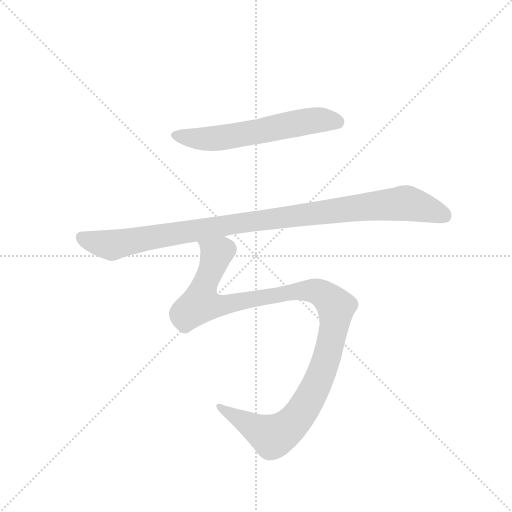
t = 0.00 s
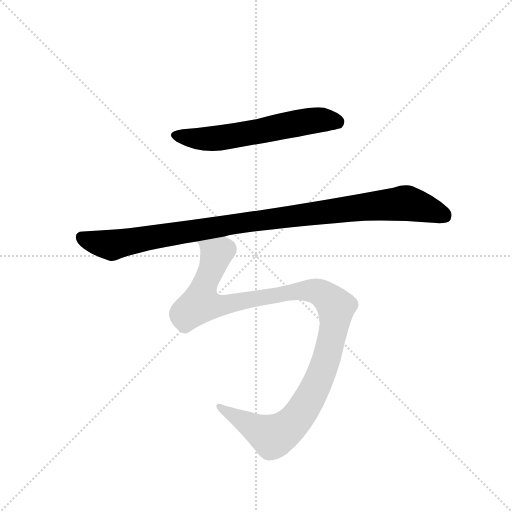
t = 1.86 s
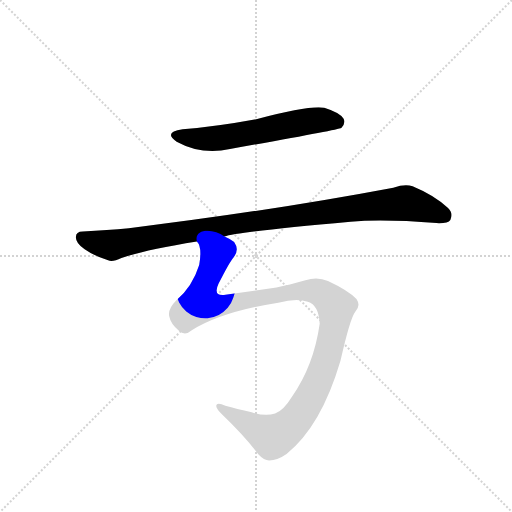
t = 2.06 s
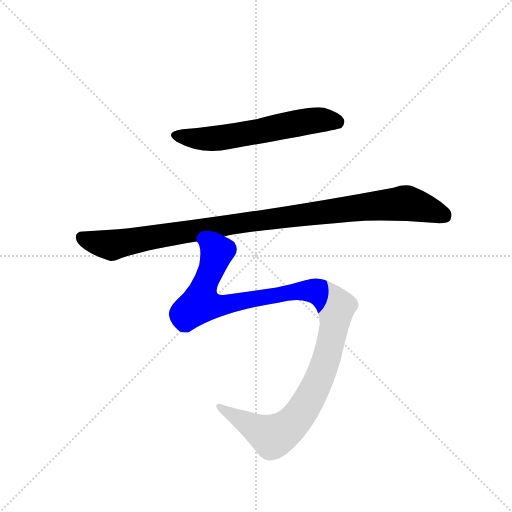
t = 2.27 s
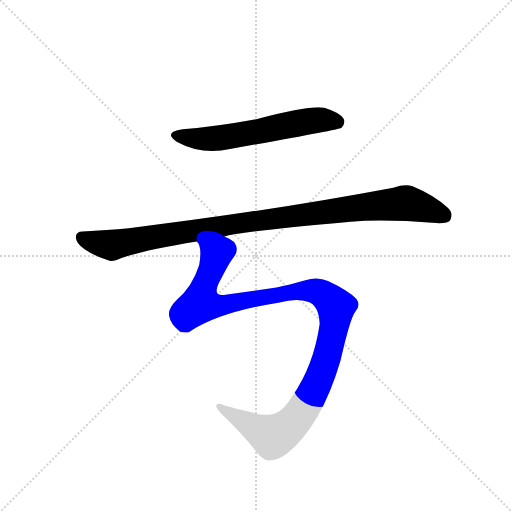
t = 2.47 s
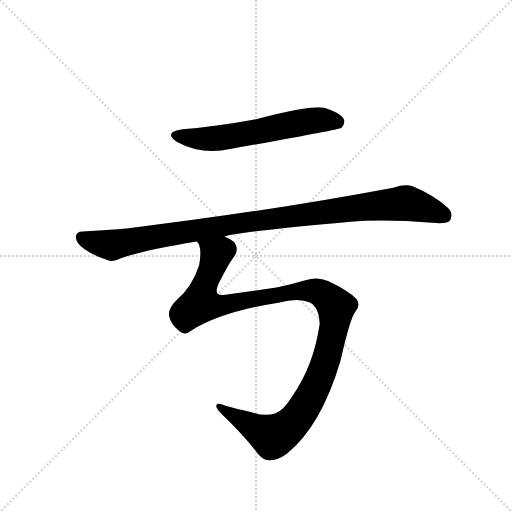
t = 3.07 s

The animated SVG that drew these frames (rendered in a browser with its animation timeline set to each time). Animation: 3 CSS @keyframes rules; one cycle of 3.07 s.

<svg version="1.1" viewBox="0 0 1024 1024" xmlns="http://www.w3.org/2000/svg">
  <g stroke="lightgray" stroke-dasharray="1,1" stroke-width="1" transform="scale(4, 4)">
    <line x1="0" y1="0" x2="256" y2="256"></line>
    <line x1="256" y1="0" x2="0" y2="256"></line>
    <line x1="128" y1="0" x2="128" y2="256"></line>
    <line x1="0" y1="128" x2="256" y2="128"></line>
  </g>
  <g transform="scale(0.92, -0.92) translate(60, -900)">
    <style type="text/css">
      
        @keyframes keyframes0 {
          from {
            stroke: blue;
            stroke-dashoffset: 612;
            stroke-width: 128;
          }
          67% {
            animation-timing-function: step-end;
            stroke: blue;
            stroke-dashoffset: 0;
            stroke-width: 128;
          }
          to {
            stroke: black;
            stroke-width: 1024;
          }
        }
        #make-me-a-hanzi-animation-0 {
          animation: keyframes0 0.748046875s both;
          animation-delay: 0s;
          animation-timing-function: linear;
        }
      
        @keyframes keyframes1 {
          from {
            stroke: blue;
            stroke-dashoffset: 1059;
            stroke-width: 128;
          }
          78% {
            animation-timing-function: step-end;
            stroke: blue;
            stroke-dashoffset: 0;
            stroke-width: 128;
          }
          to {
            stroke: black;
            stroke-width: 1024;
          }
        }
        #make-me-a-hanzi-animation-1 {
          animation: keyframes1 1.11181640625s both;
          animation-delay: 0.748046875s;
          animation-timing-function: linear;
        }
      
        @keyframes keyframes2 {
          from {
            stroke: blue;
            stroke-dashoffset: 1182;
            stroke-width: 128;
          }
          79% {
            animation-timing-function: step-end;
            stroke: blue;
            stroke-dashoffset: 0;
            stroke-width: 128;
          }
          to {
            stroke: black;
            stroke-width: 1024;
          }
        }
        #make-me-a-hanzi-animation-2 {
          animation: keyframes2 1.2119140625s both;
          animation-delay: 1.85986328125s;
          animation-timing-function: linear;
        }
      
    </style>
    
      <path d="M 337 619 Q 294 613 324 592 Q 379 562 440 576 Q 674 618 682 622 Q 692 632 687 642 Q 680 655 645 666 Q 614 672 497 641 Q 410 625 337 619 Z" fill="lightgray"></path>
    
      <path d="M 428 386 Q 458 396 702 418 Q 774 424 889 415 Q 914 414 919 422 Q 926 437 914 448 Q 883 476 837 495 Q 821 501 795 492 Q 524 441 220 404 Q 174 400 120 397 Q 105 397 105 385 Q 104 372 124 358 Q 142 345 175 334 Q 185 330 204 339 Q 255 357 368 375 L 428 386 Z" fill="lightgray"></path>
    
      <path d="M 357 182 Q 420 222 545 242 Q 585 252 609 244 Q 633 237 635 196 Q 622 105 575 38 Q 556 7 538 1 Q 516 -6 487 4 Q 454 11 430 18 Q 411 27 410 18 Q 410 11 424 -2 Q 472 -48 502 -88 Q 514 -101 525 -101 Q 543 -101 563 -87 Q 638 -27 680 115 Q 701 208 712 222 Q 725 235 715 250 Q 696 269 653 289 Q 631 299 604 291 Q 568 281 541 275 L 430 259 Q 402 255 415 283 Q 439 331 448 341 Q 461 357 449 374 Q 440 381 428 386 C 404 404 361 404 368 375 Q 380 363 373 324 Q 358 276 323 247 Q 304 228 308 212 Q 311 196 329 181 Q 342 169 357 182 Z" fill="lightgray"></path>
    
    
      <clipPath id="make-me-a-hanzi-clip-0">
        <path d="M 337 619 Q 294 613 324 592 Q 379 562 440 576 Q 674 618 682 622 Q 692 632 687 642 Q 680 655 645 666 Q 614 672 497 641 Q 410 625 337 619 Z"></path>
      </clipPath>
      <path clip-path="url(#make-me-a-hanzi-clip-0)" d="M 327 607 L 388 598 L 503 613 L 626 639 L 678 632" fill="none" id="make-me-a-hanzi-animation-0" stroke-dasharray="484 968" stroke-linecap="round"></path>
    
      <clipPath id="make-me-a-hanzi-clip-1">
        <path d="M 428 386 Q 458 396 702 418 Q 774 424 889 415 Q 914 414 919 422 Q 926 437 914 448 Q 883 476 837 495 Q 821 501 795 492 Q 524 441 220 404 Q 174 400 120 397 Q 105 397 105 385 Q 104 372 124 358 Q 142 345 175 334 Q 185 330 204 339 Q 255 357 368 375 L 428 386 Z"></path>
      </clipPath>
      <path clip-path="url(#make-me-a-hanzi-clip-1)" d="M 117 385 L 183 367 L 472 417 L 821 458 L 907 431" fill="none" id="make-me-a-hanzi-animation-1" stroke-dasharray="931 1862" stroke-linecap="round"></path>
    
      <clipPath id="make-me-a-hanzi-clip-2">
        <path d="M 357 182 Q 420 222 545 242 Q 585 252 609 244 Q 633 237 635 196 Q 622 105 575 38 Q 556 7 538 1 Q 516 -6 487 4 Q 454 11 430 18 Q 411 27 410 18 Q 410 11 424 -2 Q 472 -48 502 -88 Q 514 -101 525 -101 Q 543 -101 563 -87 Q 638 -27 680 115 Q 701 208 712 222 Q 725 235 715 250 Q 696 269 653 289 Q 631 299 604 291 Q 568 281 541 275 L 430 259 Q 402 255 415 283 Q 439 331 448 341 Q 461 357 449 374 Q 440 381 428 386 C 404 404 361 404 368 375 Q 380 363 373 324 Q 358 276 323 247 Q 304 228 308 212 Q 311 196 329 181 Q 342 169 357 182 Z"></path>
      </clipPath>
      <path clip-path="url(#make-me-a-hanzi-clip-2)" d="M 376 375 L 410 347 L 376 240 L 429 237 L 603 269 L 638 263 L 670 233 L 660 158 L 636 81 L 592 -1 L 566 -29 L 533 -49 L 416 16" fill="none" id="make-me-a-hanzi-animation-2" stroke-dasharray="1054 2108" stroke-linecap="round"></path>
    
  </g>
</svg>
